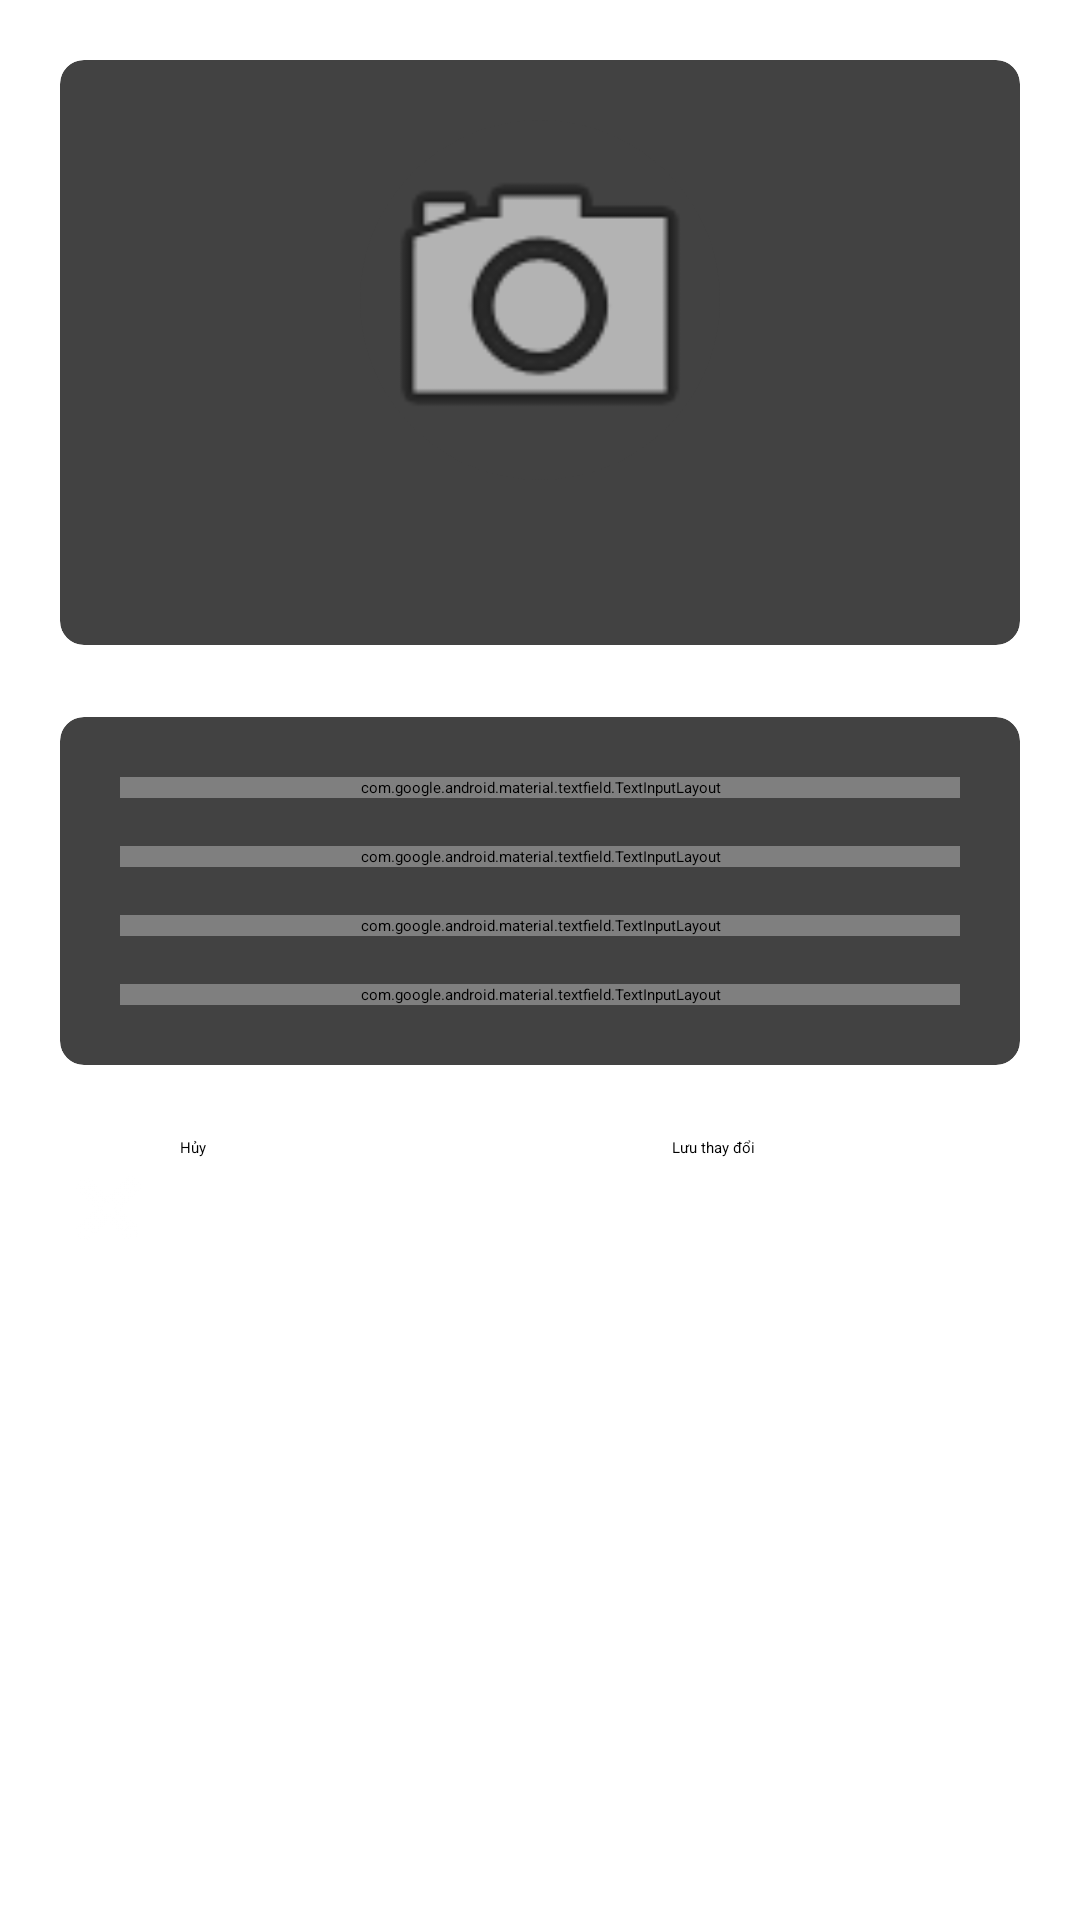

Layout XML and referenced resources for this Android screen:
<!-- AndroidManifest.xml: application theme Theme.Giaodien -->
<!-- res/layout/activity_user_profile.xml -->
<?xml version="1.0" encoding="utf-8"?>
<LinearLayout xmlns:android="http://schemas.android.com/apk/res/android"
    xmlns:app="http://schemas.android.com/apk/res-auto"
    android:layout_width="match_parent"
    android:layout_height="match_parent"
    xmlns:tools="http://schemas.android.com/tools"
    android:orientation="vertical"
    android:background="@color/background"
    tools:context=".activity.UserProfileActivity">

    
    <androidx.appcompat.widget.Toolbar
        android:id="@+id/toolbar"
        android:layout_width="match_parent"
        android:layout_height="?attr/actionBarSize"
        android:background="@color/primary"
        android:elevation="4dp"
        android:theme="@style/ThemeOverlay.AppCompat.Dark.ActionBar"
        app:popupTheme="@style/ThemeOverlay.AppCompat.Light"
        app:title="@string/profile_title"
        app:titleTextColor="@color/white" />

    <ScrollView
        android:layout_width="match_parent"
        android:layout_height="match_parent"
        android:fillViewport="true">

        <LinearLayout
            android:layout_width="match_parent"
            android:layout_height="wrap_content"
            android:orientation="vertical"
            android:padding="@dimen/padding_xlarge">

            
            <androidx.cardview.widget.CardView
                android:layout_width="match_parent"
                android:layout_height="wrap_content"
                android:layout_marginBottom="@dimen/margin_large"
                app:cardCornerRadius="@dimen/card_corner_radius"
                app:cardElevation="@dimen/card_elevation">

                <LinearLayout
                    android:layout_width="match_parent"
                    android:layout_height="wrap_content"
                    android:orientation="vertical"
                    android:gravity="center"
                    android:padding="@dimen/padding_xlarge">

                    
                    <androidx.cardview.widget.CardView
                        android:layout_width="120dp"
                        android:layout_height="120dp"
                        app:cardCornerRadius="60dp"
                        app:cardElevation="4dp"
                        android:layout_marginBottom="@dimen/margin_medium">

                        <ImageView
                            android:id="@+id/imgAvatar"
                            android:layout_width="match_parent"
                            android:layout_height="match_parent"
                            android:src="@android:drawable/ic_menu_camera"
                            android:scaleType="centerCrop"
                            android:contentDescription="@string/cd_avatar"/>
                    </androidx.cardview.widget.CardView>

                    <TextView
                        android:layout_width="wrap_content"
                        android:layout_height="wrap_content"
                        android:text="@string/profile_avatar_change"
                        android:textColor="@color/primary"
                        android:textSize="@dimen/text_size_normal"
                        android:textStyle="bold"
                        android:drawablePadding="@dimen/padding_small"
                        app:drawableStartCompat="@android:drawable/ic_menu_camera"
                        app:drawableTint="@color/primary" />
                </LinearLayout>
            </androidx.cardview.widget.CardView>

            
            <androidx.cardview.widget.CardView
                android:layout_width="match_parent"
                android:layout_height="wrap_content"
                android:layout_marginBottom="@dimen/margin_large"
                app:cardCornerRadius="@dimen/card_corner_radius"
                app:cardElevation="@dimen/card_elevation">

                <LinearLayout
                    android:layout_width="match_parent"
                    android:layout_height="wrap_content"
                    android:orientation="vertical"
                    android:padding="@dimen/padding_xlarge">

                    
                    <com.google.android.material.textfield.TextInputLayout
                        android:layout_width="match_parent"
                        android:layout_height="wrap_content"
                        android:layout_marginBottom="@dimen/margin_medium"
                        android:hint="@string/label_full_name"
                        app:startIconDrawable="@android:drawable/ic_menu_myplaces"
                        app:startIconTint="@color/primary">

                        <com.google.android.material.textfield.TextInputEditText
                            android:id="@+id/edtName"
                            android:layout_width="match_parent"
                            android:layout_height="wrap_content"
                            android:inputType="textPersonName"
                            android:textSize="@dimen/text_size_normal"/>
                    </com.google.android.material.textfield.TextInputLayout>

                    
                    <com.google.android.material.textfield.TextInputLayout
                        android:layout_width="match_parent"
                        android:layout_height="wrap_content"
                        android:layout_marginBottom="@dimen/margin_medium"
                        android:hint="@string/label_email"
                        app:startIconDrawable="@android:drawable/ic_dialog_email"
                        app:startIconTint="@color/primary">

                        <com.google.android.material.textfield.TextInputEditText
                            android:id="@+id/edtEmail"
                            android:layout_width="match_parent"
                            android:layout_height="wrap_content"
                            android:inputType="textEmailAddress"
                            android:textSize="@dimen/text_size_normal"/>
                    </com.google.android.material.textfield.TextInputLayout>

                    
                    <com.google.android.material.textfield.TextInputLayout
                        android:layout_width="match_parent"
                        android:layout_height="wrap_content"
                        android:layout_marginBottom="@dimen/margin_medium"
                        android:hint="@string/label_phone"
                        app:startIconDrawable="@android:drawable/ic_menu_call"
                        app:startIconTint="@color/primary">

                        <com.google.android.material.textfield.TextInputEditText
                            android:id="@+id/edtPhone"
                            android:layout_width="match_parent"
                            android:layout_height="wrap_content"
                            android:inputType="phone"
                            android:textSize="@dimen/text_size_normal"/>
                    </com.google.android.material.textfield.TextInputLayout>

                    
                    <com.google.android.material.textfield.TextInputLayout
                        android:layout_width="match_parent"
                        android:layout_height="wrap_content"
                        android:hint="@string/label_address"
                        app:startIconDrawable="@android:drawable/ic_dialog_map"
                        app:startIconTint="@color/primary">

                        <com.google.android.material.textfield.TextInputEditText
                            android:id="@+id/edtAddress"
                            android:layout_width="match_parent"
                            android:layout_height="wrap_content"
                            android:inputType="textMultiLine"
                            android:minLines="3"
                            android:maxLines="5"
                            android:gravity="top|start"
                            android:textSize="@dimen/text_size_normal"/>
                    </com.google.android.material.textfield.TextInputLayout>

                </LinearLayout>
            </androidx.cardview.widget.CardView>

            
            <LinearLayout
                style="?android:attr/buttonBarStyle"
                android:layout_width="match_parent"
                android:layout_height="wrap_content"
                android:orientation="horizontal"
                android:weightSum="2">

                <Button
                    android:id="@+id/btnCancel"
                    style="?android:attr/buttonBarButtonStyle"
                    android:layout_width="0dp"
                    android:layout_height="@dimen/button_height"
                    android:layout_weight="1"
                    android:text="@string/btn_cancel"
                    android:textColor="@color/black"
                    android:background="@color/button_cancel"
                    android:layout_marginEnd="@dimen/margin_small"
                    android:drawableStart="@android:drawable/ic_menu_close_clear_cancel"
                    android:drawableTint="@color/white"
                    android:drawablePadding="@dimen/padding_small" />

                <Button
                    android:id="@+id/btnSave"
                    style="?android:attr/buttonBarButtonStyle"
                    android:layout_width="0dp"
                    android:layout_height="@dimen/button_height"
                    android:layout_weight="1"
                    android:text="@string/btn_save"
                    android:textColor="@color/black"
                    android:background="@color/button_success"
                    android:drawableStart="@android:drawable/ic_menu_save"
                    android:drawableTint="@color/white"
                    android:drawablePadding="@dimen/padding_small"/>
            </LinearLayout>

        </LinearLayout>
    </ScrollView>

</LinearLayout>
<!-- resources referenced by this layout -->
<resources>
  <color name="black">#000000</color>
  <color name="white">#FFFFFF</color>
  <dimen name="button_height">48dp</dimen>
  <dimen name="card_corner_radius">8dp</dimen>
  <dimen name="card_elevation">4dp</dimen>
  <dimen name="margin_large">24dp</dimen>
  <dimen name="margin_medium">16dp</dimen>
  <dimen name="margin_small">8dp</dimen>
  <dimen name="padding_small">8dp</dimen>
  <dimen name="padding_xlarge">20dp</dimen>
  <dimen name="text_size_normal">14sp</dimen>
  <string name="btn_cancel">Hủy</string>
  <string name="btn_save">Lưu thay đổi</string>
  <string name="cd_avatar">Ảnh đại diện người dùng</string>
  <string name="label_address">Địa chỉ</string>
  <string name="label_email">Email *</string>
  <string name="label_full_name">Họ và tên *</string>
  <string name="label_phone">Số điện thoại *</string>
  <string name="profile_avatar_change">Thay đổi ảnh đại diện</string>
  <string name="profile_title">Thông Tin Cá Nhân</string>
</resources>
